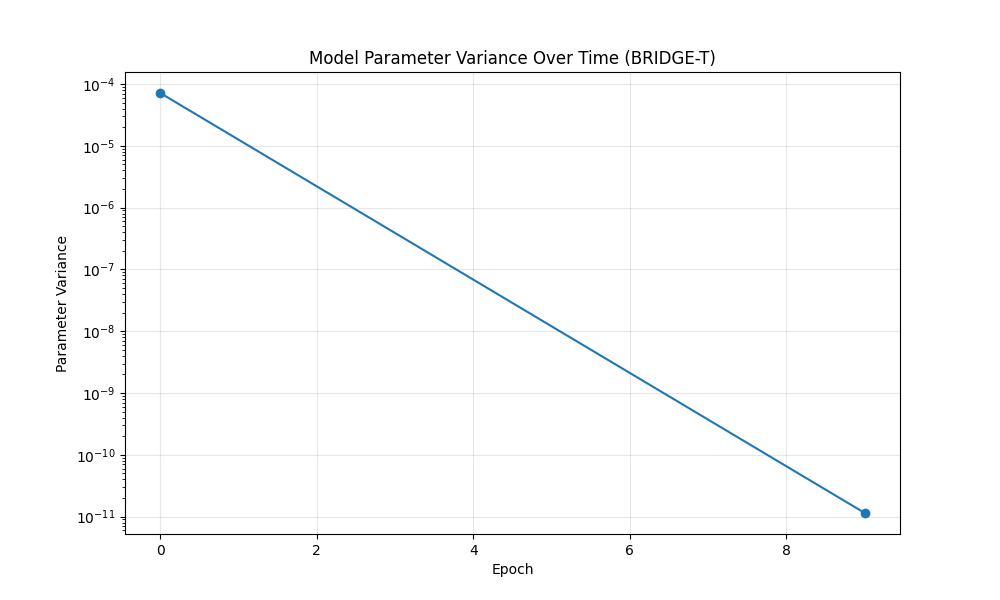

The file beside this chart, header and first rows:
epoch, variance
0, 7.170810567913577e-05
9, 1.1439365947552016e-11
